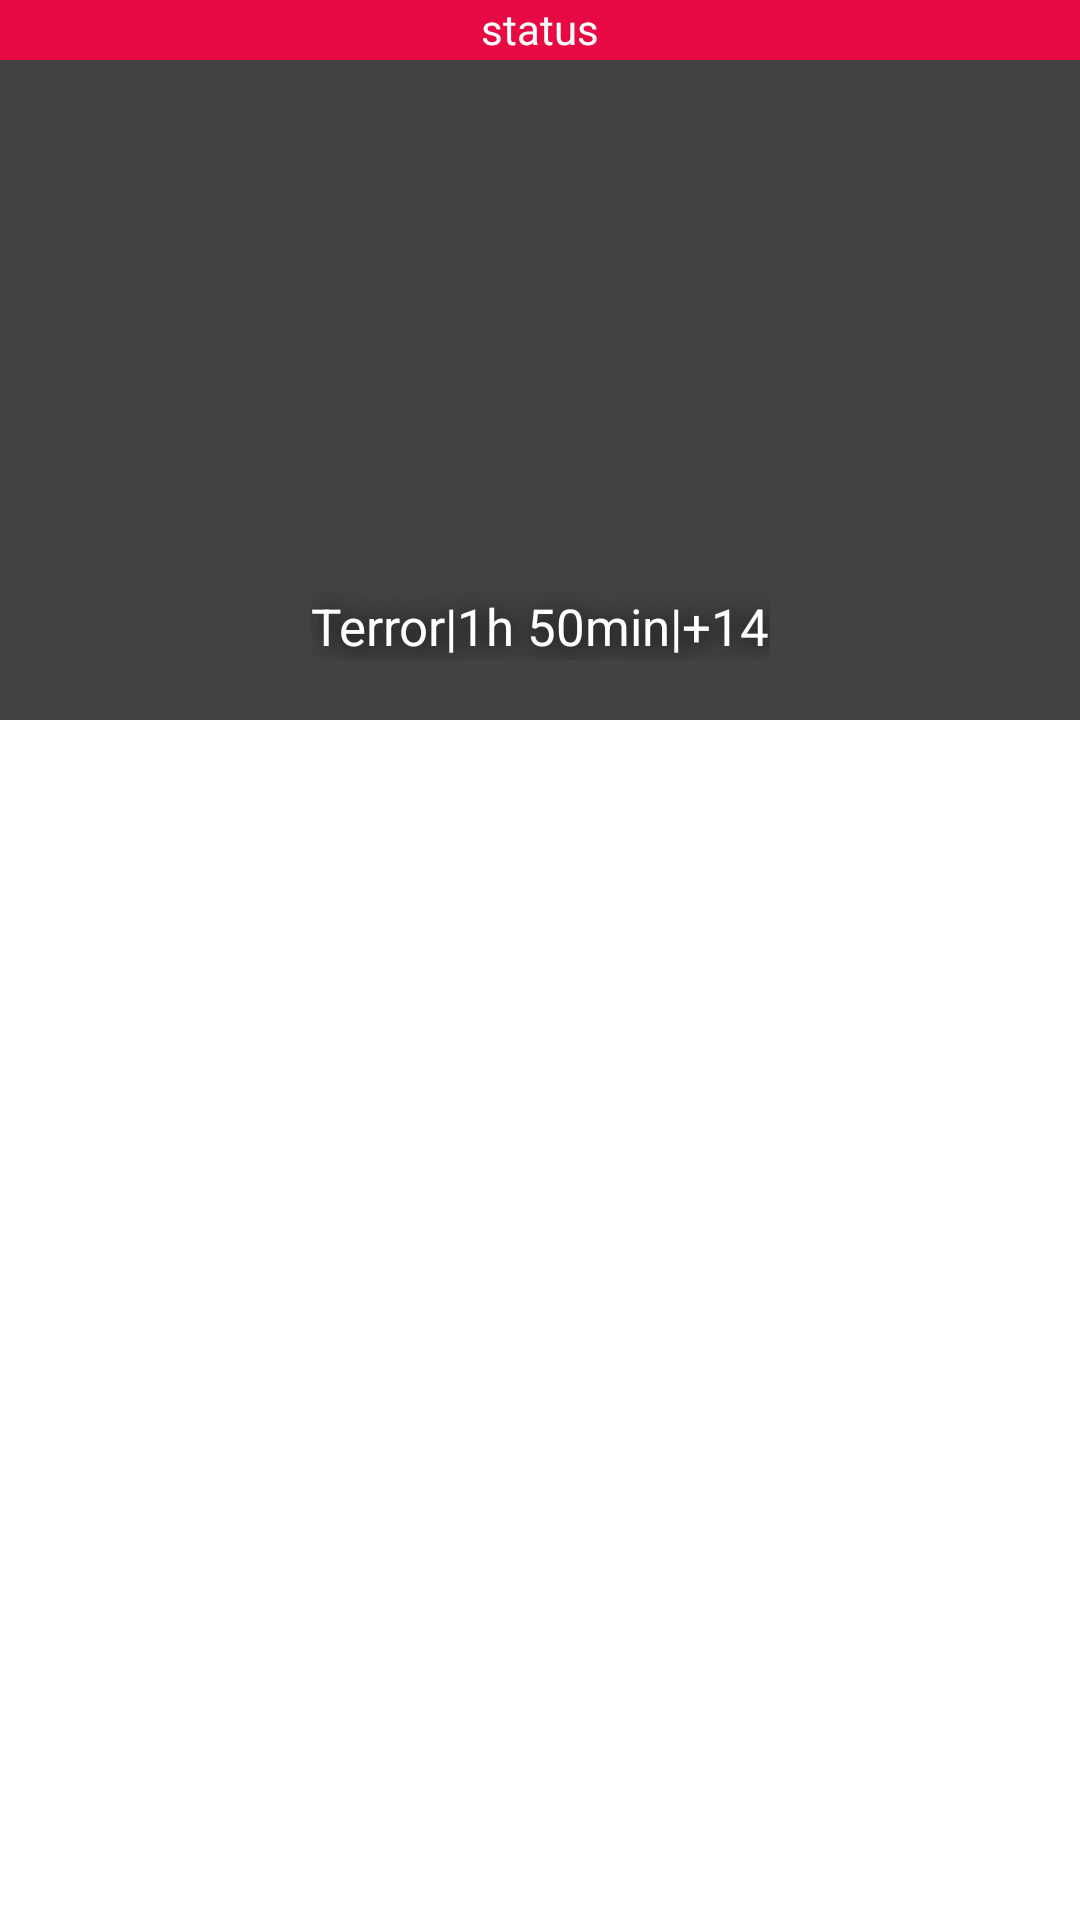

Layout XML and referenced resources for this Android screen:
<!-- AndroidManifest.xml: application theme Theme.CinePlanet -->
<!-- res/layout/activity_pelicula_show.xml -->
<?xml version="1.0" encoding="utf-8"?>
<LinearLayout xmlns:android="http://schemas.android.com/apk/res/android"
    xmlns:app="http://schemas.android.com/apk/res-auto"
    xmlns:tools="http://schemas.android.com/tools"
    android:id="@+id/main"
    android:layout_width="match_parent"
    android:layout_height="match_parent"
    tools:context=".ui.peliculas.PeliculaShow"
    android:orientation="vertical"
    android:background="@color/white">

    <TextView
        android:layout_width="match_parent"
        android:layout_height="20dp"
        android:text="status"
        android:textAlignment="center"
        android:background="@color/color_secundario"
        android:textColor="@color/white"/>

    <androidx.constraintlayout.widget.ConstraintLayout
        android:layout_width="match_parent"
        android:layout_height="220dp"
        android:background="@color/cardview_dark_background"
        >
        <ImageView
            android:id="@+id/image_mini"
            android:layout_width="match_parent"
            android:layout_height="match_parent"
            />
        <TextView
            android:shadowColor="#000000"
            android:shadowDx="3"
            android:shadowDy="3"
            android:shadowRadius="20"
            android:textStyle="bold"

            android:id="@+id/pelicula_title"
            android:layout_width="wrap_content"
            android:layout_height="wrap_content"
            android:text=""
            android:textColor="@color/white"
            android:textSize="27dp"
            android:textAlignment="center"
            app:layout_constraintEnd_toEndOf="parent"
            app:layout_constraintStart_toStartOf="parent"
            app:layout_constraintBottom_toTopOf="@+id/genero_hora_edad"
            />
        <TextView
            android:shadowColor="#000000"
            android:shadowDx="3"
            android:shadowDy="3"
            android:shadowRadius="20"
            android:textSize="17dp"
            android:id="@+id/genero_hora_edad"
            android:layout_width="wrap_content"
            android:layout_height="wrap_content"
            android:text="Terror|1h 50min|+14"
            android:textColor="@color/white"
            app:layout_constraintBottom_toBottomOf="parent"
            app:layout_constraintEnd_toEndOf="parent"
            app:layout_constraintStart_toStartOf="parent"
            android:layout_marginBottom="20dp"/>
    </androidx.constraintlayout.widget.ConstraintLayout>
    <com.google.android.material.tabs.TabLayout
        android:id="@+id/tab_peliculas"
        android:layout_width="match_parent"
        android:layout_height="wrap_content"
        app:layout_constraintStart_toStartOf="parent"
        app:layout_constraintEnd_toEndOf="parent"
        app:layout_constraintTop_toTopOf="parent"
        android:background="@color/white"
        app:tabTextColor="@color/color_text_secundario"
        app:tabSelectedTextColor="@color/color_secundario"
        app:tabTextAppearance="@style/TabTextStyle"
        app:tabIndicatorColor="@color/color_secundario"
        app:tabIndicatorFullWidth="true"
        >




    </com.google.android.material.tabs.TabLayout>

    <androidx.viewpager2.widget.ViewPager2
        android:id="@+id/fragment_container_peliculas_detail"
        android:layout_width="match_parent"
        android:layout_height="match_parent"
     />

</LinearLayout>
<!-- resources referenced by this layout -->
<resources>
  <color name="color_secundario">#E70844</color>
  <color name="color_text_secundario">#68696D</color>
  <color name="white">#FFFFFFFF</color>
  <style name="TabTextStyle" parent="TextAppearance.Design.Tab">
          <item name="android:textStyle">bold</item>
      </style>
  <style name="Theme.CinePlanet" parent="Base.Theme.CinePlanet" />
  <style name="Base.Theme.CinePlanet" parent="Theme.Material3.DayNight.NoActionBar">
          
          
      </style>
</resources>
